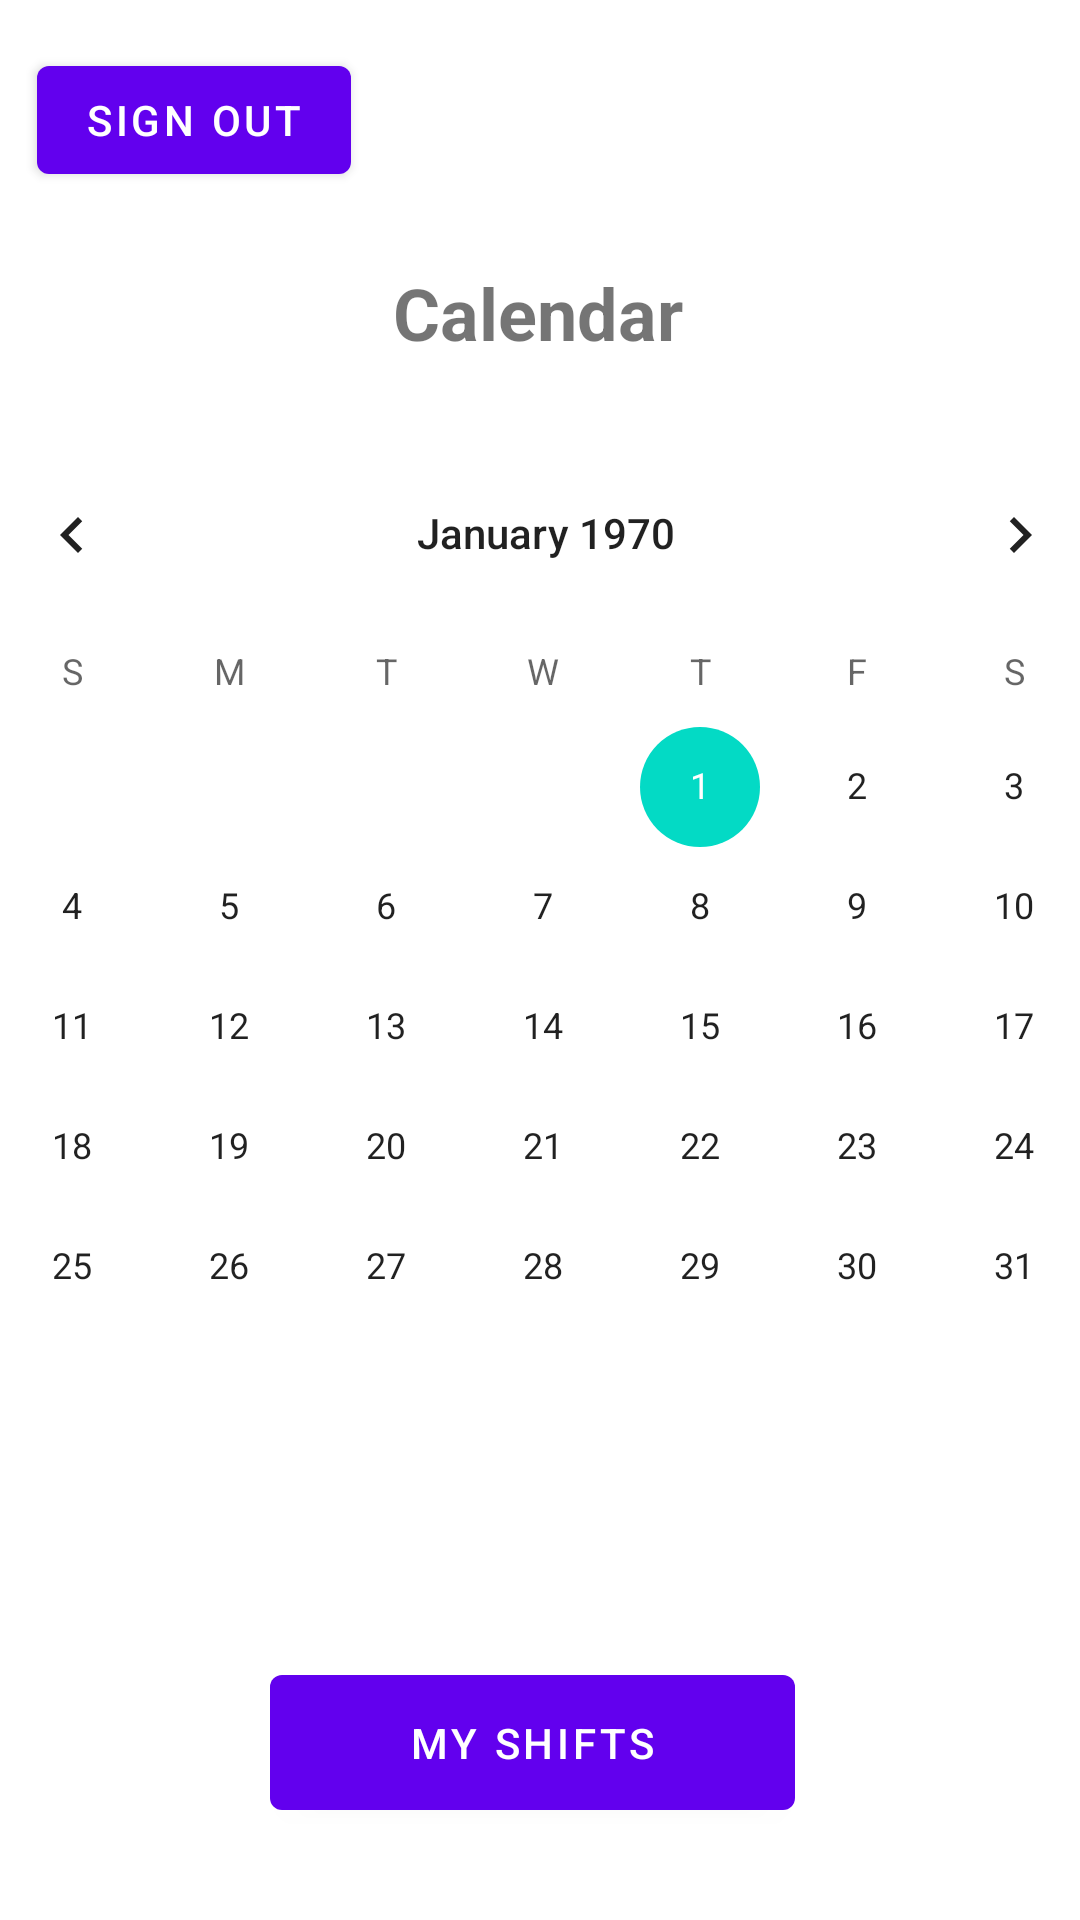

The Android layout XML behind this screen, and the referenced resources:
<!-- AndroidManifest.xml: application theme Theme.CapstoneFragmentApp -->
<!-- res/layout/fragment_calendar.xml -->
<?xml version="1.0" encoding="utf-8"?>
<androidx.constraintlayout.widget.ConstraintLayout xmlns:android="http://schemas.android.com/apk/res/android"
    xmlns:app="http://schemas.android.com/apk/res-auto"
    xmlns:tools="http://schemas.android.com/tools"
    android:layout_width="match_parent"
    android:layout_height="match_parent">

    <CalendarView
        android:id="@+id/ShiftsCV"
        android:layout_width="408dp"
        android:layout_height="605dp"
        android:layout_marginTop="24dp"
        app:layout_constraintEnd_toEndOf="parent"
        app:layout_constraintHorizontal_bias="0.466"
        app:layout_constraintStart_toStartOf="parent"
        app:layout_constraintTop_toBottomOf="@+id/HeadingTV" />

    <TextView
        android:id="@+id/HeadingTV"
        android:layout_width="wrap_content"
        android:layout_height="wrap_content"
        android:layout_marginTop="24dp"
        android:text="@string/activity_calendar_heading_tv"
        android:textSize="24sp"
        android:textStyle="bold"
        app:layout_constraintEnd_toEndOf="parent"
        app:layout_constraintHorizontal_bias="0.498"
        app:layout_constraintStart_toStartOf="parent"
        app:layout_constraintTop_toBottomOf="@+id/btnSignOut" />

    <Button
        android:id="@+id/btnSignOut"
        android:layout_width="wrap_content"
        android:layout_height="wrap_content"
        android:layout_marginTop="16dp"
        android:text="@string/sign_out"
        app:layout_constraintEnd_toEndOf="parent"
        app:layout_constraintHorizontal_bias="0.048"
        app:layout_constraintStart_toStartOf="parent"
        app:layout_constraintTop_toTopOf="parent" />

    <Button
        android:id="@+id/btnMyShifts"
        android:layout_width="175dp"
        android:layout_height="57dp"
        android:layout_marginTop="408dp"
        android:text="@string/activity_calendar_my_shifts"
        app:layout_constraintEnd_toEndOf="parent"
        app:layout_constraintHorizontal_bias="0.486"
        app:layout_constraintStart_toStartOf="parent"
        app:layout_constraintTop_toTopOf="@+id/ShiftsCV" />

</androidx.constraintlayout.widget.ConstraintLayout>
<!-- resources referenced by this layout -->
<resources>
  <string name="activity_calendar_heading_tv">Calendar</string>
  <string name="activity_calendar_my_shifts">MY SHIFTS</string>
  <string name="sign_out">Sign out</string>
  <style name="Theme.CapstoneFragmentApp" parent="Theme.MaterialComponents.DayNight.DarkActionBar">
          
          <item name="colorPrimary">@color/purple_500</item>
          <item name="colorPrimaryVariant">@color/purple_700</item>
          <item name="colorOnPrimary">@color/white</item>
          
          <item name="colorSecondary">@color/teal_200</item>
          <item name="colorSecondaryVariant">@color/teal_700</item>
          <item name="colorOnSecondary">@color/black</item>
          
          <item name="android:statusBarColor" tools:targetApi="l">?attr/colorPrimaryVariant</item>
          
      </style>
  <!-- not gathered from this repository: default colours our renderer supplied (Android Studio template values) -->
  <color name="purple_500">#FF6200EE</color>
  <color name="purple_700">#FF3700B3</color>
  <color name="teal_200">#FF03DAC5</color>
  <color name="teal_700">#FF018786</color>
  <color name="black">#FF000000</color>
  <color name="white">#FFFFFFFF</color>
</resources>
